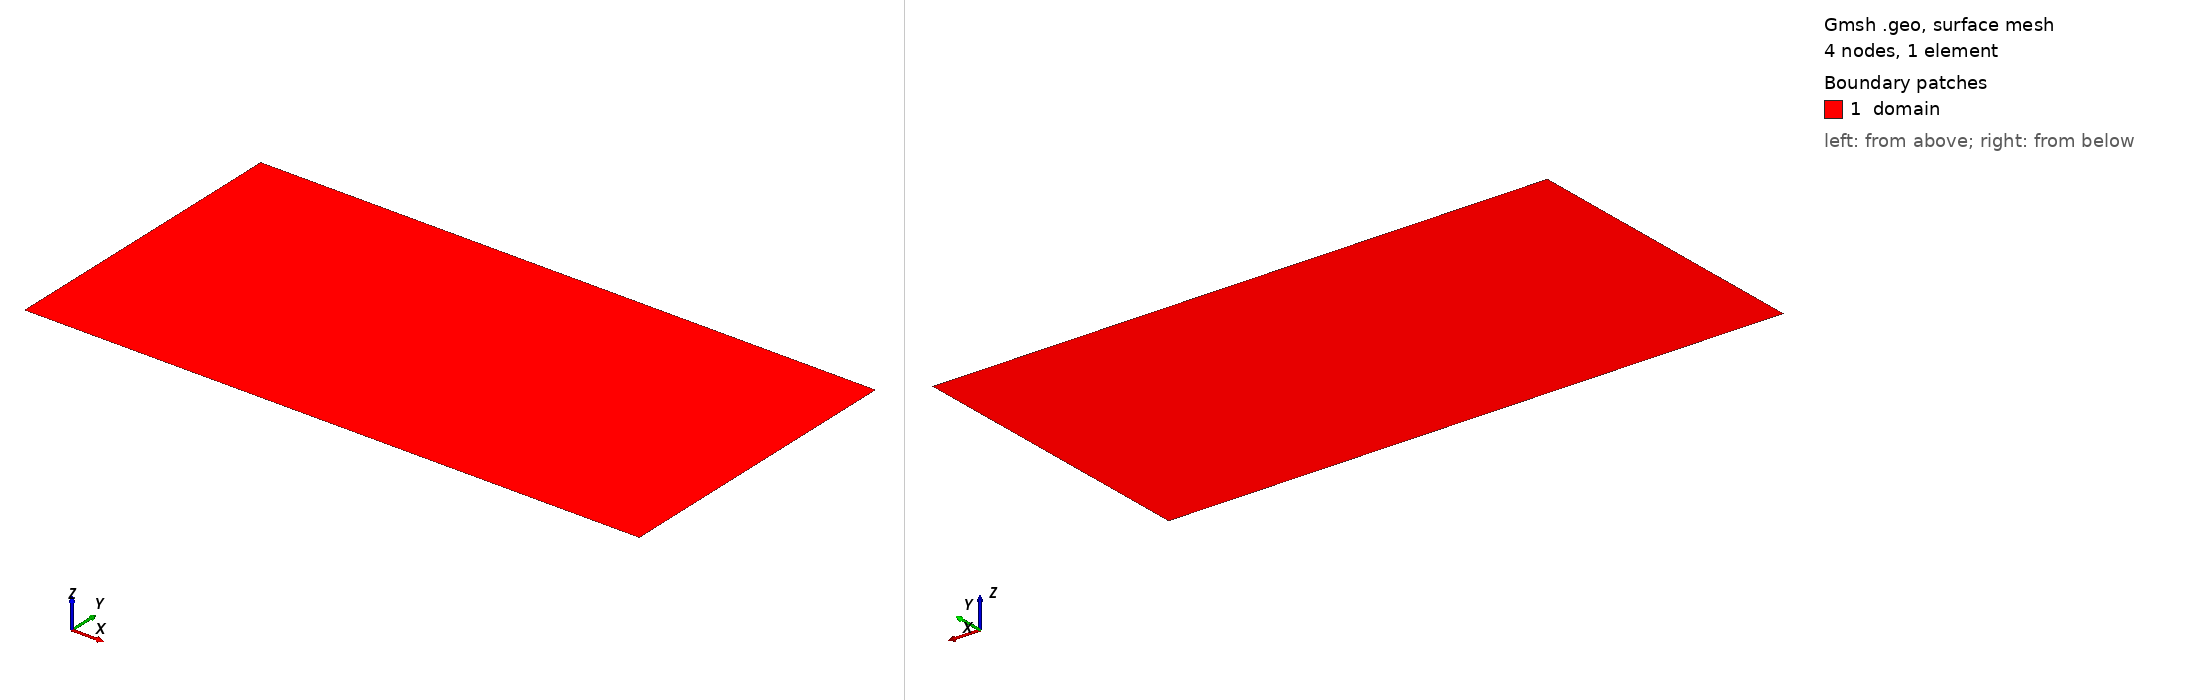

Gmsh geometry script, surface-meshed: 4 nodes, 1 surface elements. Boundary patches (legend numbers): 1 domain. Left view from above one corner, right view from below the opposite corner. Legend entries are the model's physical surfaces. The drawing asked Gmsh for element sizes between 1% and 20% of the model's largest extent; the script's own settings can give other sizes.

=== louvain_square.geo (drawn) ===
Lx = 10;
Ly = 5;

DefineConstant[ factor = {1.0, Min 1, Max 100, Step 1,
    Name "mesh refinement factor"} ];

nx = 1*factor;
ny = 1*factor;
Point(1) = {0, 0, 0, 1.0};
Point(2) = {Lx, 0, 0, 1.0};
Point(3) = {Lx, Ly, 0, 1.0};
Point(4) = {0, Ly, 0, 1.0};
Line(1) = {1, 2};
Line(2) = {2, 3};
Line(3) = {3, 4};
Line(4) = {4, 1};
Curve Loop(1) = {4, 1, 2, 3};
Plane Surface(1) = {1};
Transfinite Curve {3, 1} = nx+1 Using Progression 1;
Transfinite Curve {4, 2} = ny+1 Using Progression 1;
Transfinite Surface {1};
Recombine Surface {1}; // quads instead of triangles
Physical Surface("domain", 6) = {1};

SetString("function", "(1-((x-5)/5)*((x-5)/5))*(1-((y-2.5)/2.5)*((y-2.5)/2.5))");
